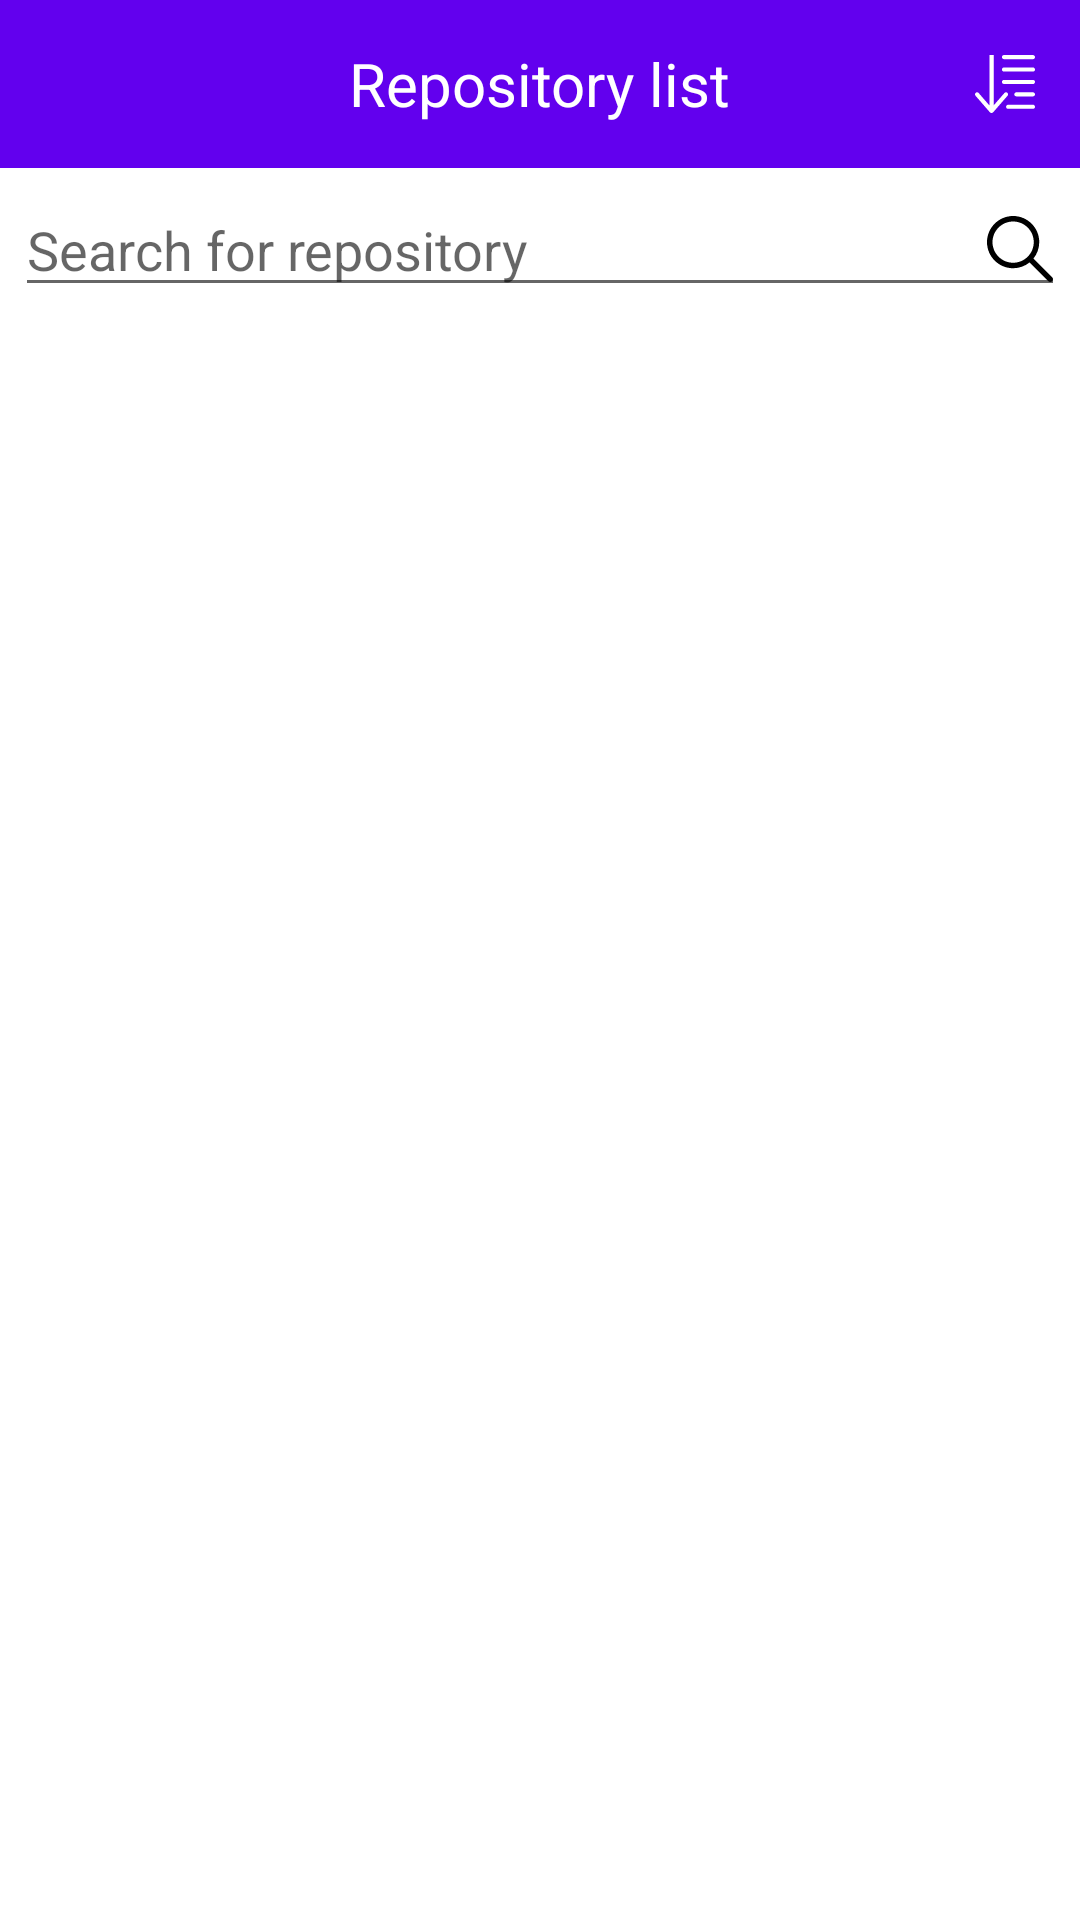

Write the Android layout XML for this screen, with the resource values it uses.
<!-- AndroidManifest.xml: application theme Theme.TestApp -->
<!-- res/layout/activity_repository_list.xml -->
<?xml version="1.0" encoding="utf-8"?>
<RelativeLayout xmlns:android="http://schemas.android.com/apk/res/android"
    xmlns:app="http://schemas.android.com/apk/res-auto"
    xmlns:tools="http://schemas.android.com/tools"
    android:layout_width="match_parent"
    android:layout_height="match_parent"
    tools:context=".activities.repo_list.RepositoryListActivity">


    <com.google.android.material.appbar.AppBarLayout
        android:id="@+id/appBarLayout"
        android:layout_width="match_parent"
        android:layout_height="?actionBarSize">

        <com.google.android.material.appbar.MaterialToolbar
            android:layout_width="match_parent"
            android:layout_height="wrap_content"
            app:contentInsetStart="0dp">

            <RelativeLayout
                android:layout_width="match_parent"
                android:layout_height="wrap_content">

                <TextView
                    android:layout_width="wrap_content"
                    android:layout_height="wrap_content"
                    android:layout_centerInParent="true"
                    android:text="@string/repository_list"
                    android:textSize="20sp"
                    android:textColor="@color/white">
                </TextView>

                <androidx.appcompat.widget.AppCompatImageView
                    android:id="@+id/sortImage"
                    android:layout_width="50dp"
                    android:layout_height="50dp"
                    android:padding="15dp"
                    app:srcCompat="@drawable/ic_sort"
                    android:tint="@color/white"
                    android:layout_alignParentEnd="true">
                </androidx.appcompat.widget.AppCompatImageView>


            </RelativeLayout>


        </com.google.android.material.appbar.MaterialToolbar>

    </com.google.android.material.appbar.AppBarLayout>

    <RelativeLayout
        android:layout_width="match_parent"
        android:layout_height="match_parent"
        android:layout_below="@id/appBarLayout"
        android:orientation="vertical">

        <EditText
            android:id="@+id/searchView"
            android:layout_width="match_parent"
            android:layout_height="wrap_content"
            android:hint="@string/search_for_repositories"
            android:maxLines="1"
            android:inputType="text"
            android:layout_margin="5dp"
            android:imeOptions="actionDone"
            android:drawableEnd="@drawable/ic_search">
        </EditText>

        <androidx.recyclerview.widget.RecyclerView
            android:id="@+id/recyclerView"
            android:layout_width="match_parent"
            android:layout_height="match_parent"
            android:layout_below="@id/searchView"
            tools:listitem="@layout/repositoy_listview_item"
            android:overScrollMode="never">
        </androidx.recyclerview.widget.RecyclerView>

        <ProgressBar
            android:id="@+id/progressBar"
            android:layout_width="wrap_content"
            android:layout_height="wrap_content"
            android:visibility="gone"
            android:layout_centerInParent="true"/>


    </RelativeLayout>


</RelativeLayout>
<!-- res/layout/repositoy_listview_item.xml (included above) -->
<?xml version="1.0" encoding="utf-8"?>
<RelativeLayout
    xmlns:android="http://schemas.android.com/apk/res/android"
    android:layout_width="match_parent"
    android:layout_height="wrap_content"
    android:orientation="horizontal"
    android:gravity="center_vertical"
    android:padding="10dp">

    <de.hdodenhof.circleimageview.CircleImageView
        android:id="@+id/image"
        android:layout_width="50dp"
        android:layout_height="50dp"
        android:transitionName="profile"
        android:layout_centerVertical="true"
        android:scaleType="centerCrop">
    </de.hdodenhof.circleimageview.CircleImageView>

    <LinearLayout
        android:layout_width="match_parent"
        android:layout_height="wrap_content"
        android:weightSum="1"
        android:layout_marginStart="60dp"
        android:gravity="center_vertical"
        android:orientation="horizontal">

        <LinearLayout
            android:layout_width="0dp"
            android:layout_height="wrap_content"
            android:layout_centerVertical="true"
            android:layout_weight="0.65"
            android:layout_marginEnd="10dp"
            android:orientation="vertical">

            <TextView
                android:id="@+id/repositoryNameTV"
                android:layout_width="match_parent"
                android:layout_height="wrap_content"
                android:textColor="@color/black"
                android:textStyle="bold"
                android:text="Repository name">
            </TextView>

            <TextView
                android:id="@+id/usernameTV"
                android:layout_width="match_parent"
                android:layout_height="wrap_content"
                android:textColor="@color/black"
                android:text="Username">
            </TextView>

        </LinearLayout>

        <LinearLayout
            android:layout_width="0dp"
            android:layout_height="wrap_content"
            android:layout_gravity="end"
            android:layout_weight="0.35"
            android:orientation="vertical">

            <TextView
                android:id="@+id/watchersCountTV"
                android:layout_width="wrap_content"
                android:layout_height="wrap_content"
                android:textColor="@color/black"
                android:maxLines="1"
                android:text="@string/watchers">
            </TextView>

            <TextView
                android:id="@+id/forksCountTV"
                android:layout_width="wrap_content"
                android:layout_height="wrap_content"
                android:textColor="@color/black"
                android:maxLines="1"
                android:text="@string/forks">
            </TextView>

            <TextView
                android:id="@+id/issuesCountTV"
                android:layout_width="wrap_content"
                android:layout_height="wrap_content"
                android:textColor="@color/black"
                android:maxLines="1"
                android:text="@string/issues">
            </TextView>

        </LinearLayout>


    </LinearLayout>

</RelativeLayout>
<!-- resources referenced by this layout -->
<resources>
  <color name="black">#FF000000</color>
  <color name="white">#FFFFFFFF</color>
  <!-- drawable ic_search (drawable) -->
  <vector android:height="22dp" android:viewportHeight="512.005"
      android:viewportWidth="512.005" android:width="22dp" xmlns:android="http://schemas.android.com/apk/res/android">
      <path android:fillColor="#FF000000" android:pathData="M505.749,475.587l-145.6,-145.6c28.203,-34.837 45.184,-79.104 45.184,-127.317c0,-111.744 -90.923,-202.667 -202.667,-202.667S0,90.925 0,202.669s90.923,202.667 202.667,202.667c48.213,0 92.48,-16.981 127.317,-45.184l145.6,145.6c4.16,4.16 9.621,6.251 15.083,6.251s10.923,-2.091 15.083,-6.251C514.091,497.411 514.091,483.928 505.749,475.587zM202.667,362.669c-88.235,0 -160,-71.765 -160,-160s71.765,-160 160,-160s160,71.765 160,160S290.901,362.669 202.667,362.669z"/>
  </vector>
  <!-- drawable ic_sort (drawable) -->
  <vector android:height="50dp" android:viewportHeight="612.021"
      android:viewportWidth="612.021" android:width="50dp" xmlns:android="http://schemas.android.com/apk/res/android">
      <path android:fillColor="#FF000000" android:pathData="M590.927,517.491H337.79c-11.645,0 -21.095,9.45 -21.095,21.116c0,11.665 9.45,21.115 21.095,21.115l253.137,-0.611c11.645,0 21.095,-8.839 21.095,-20.504C612.021,526.941 602.592,517.491 590.927,517.491zM295.601,52.88l295.326,-0.042c11.645,0 21.095,-9.408 21.095,-21.074s-9.45,-21.116 -21.095,-21.116H295.601c-11.645,0 -21.095,9.45 -21.095,21.116S283.956,52.88 295.601,52.88zM331.188,396.745c-8.27,-8.312 -21.686,-8.312 -29.955,0L190.127,524.6V10.648h-42.189v514.711L36.156,396.745c-8.269,-8.312 -21.686,-8.312 -29.954,0c-8.27,8.312 -8.27,21.77 0,30.06l146.439,168.526c4.409,4.43 10.273,6.307 16.032,6.012c5.779,0.295 11.623,-1.582 16.031,-6.012l146.44,-168.526C339.457,418.515 339.457,405.057 331.188,396.745zM590.927,137.364H295.601c-11.645,0 -21.095,9.451 -21.095,21.116c0,11.666 9.45,20.926 21.095,20.926h295.326c11.645,0 21.095,-9.261 21.095,-20.926C612.021,146.815 602.592,137.364 590.927,137.364zM590.927,264.059H295.601c-11.645,0 -21.095,9.451 -21.095,21.116c0,11.666 9.45,20.778 21.095,20.778l295.326,0.338c11.645,0 21.095,-9.451 21.095,-21.116C612.021,273.531 602.592,264.059 590.927,264.059zM590.927,390.775H422.169c-11.645,0 -21.095,9.45 -21.095,21.115c0,11.666 9.45,20.652 21.095,20.652h168.758c11.645,0 21.095,-8.986 21.095,-20.652C612.021,400.226 602.592,390.775 590.927,390.775z"/>
  </vector>
  <string name="forks">Forks</string>
  <string name="issues">Issues</string>
  <string name="repository_list">Repository list</string>
  <string name="search_for_repositories">Search for repository</string>
  <string name="watchers">Watchers</string>
  <style name="Theme.TestApp" parent="Theme.MaterialComponents.DayNight.NoActionBar">
          
          <item name="colorPrimary">@color/purple_500</item>
          <item name="colorPrimaryVariant">@color/purple_700</item>
          <item name="colorAccent">@color/purple_200</item>
          <item name="colorOnPrimary">@color/white</item>
          
          <item name="colorSecondary">@color/purple_200</item>
          <item name="colorSecondaryVariant">@color/teal_700</item>
          <item name="colorOnSecondary">@color/black</item>
          
          <item name="android:statusBarColor" tools:targetApi="l">?attr/colorPrimaryVariant</item>
          
  
          <item name="android:windowContentTransitions">true</item>
      </style>
  <color name="purple_500">#FF6200EE</color>
  <color name="purple_700">#FF3700B3</color>
  <color name="purple_200">#FFBB86FC</color>
  <color name="teal_700">#FF018786</color>
</resources>
